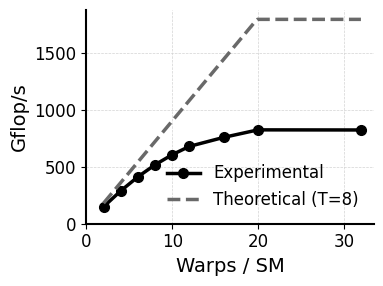

Source code (Python):
import pandas as pd
import matplotlib.pyplot as plt
import numpy as np

# --- Configuration ---
PLOT_OUTPUT_FILE = "t8_rtx5000.png"
T_VALUE = 8

def setup_plot_style():
    """Sets a professional, publication-quality plot style."""
    plt.rcParams.update({
        'font.size': 12,  # Increased base font size
        'font.family': 'serif',
        'font.serif': ['Times New Roman'],
        'axes.labelsize': 14,   # CHANGED: Increased from 11 for clear axis titles
        'legend.fontsize': 12,  # CHANGED: Increased from 9 for a readable legend
        'xtick.labelsize': 12,  # CHANGED: Increased from 9 for visible tick numbers
        'ytick.labelsize': 12,  # CHANGED: Increased from 9 for visible tick numbers
        'lines.linewidth': 2.5, # CHANGED: Thicker lines for better data visibility
        'lines.markersize': 7,  # CHANGED: Larger markers to make points stand out
        'axes.linewidth': 1.5,
    })

def calculate_theoretical_model(warps_per_sm, T):
    """
    Calculates the theoretical performance based on a GPU model.
    The model is bounded by latency, compute, and bandwidth limitations.
    """
    # --- Model Parameters (from the provided script) ---
    PEAK_PERF_CONSTANT = 5575.68
    LATENCY_BASE = 460
    LATENCY_SCALING_FACTOR = 4.38
    BANDWIDTH_LIMIT = 0.04017
    COMPUTE_LIMIT_NUMERATOR = 2

    # Calculate the performance bounds
    latency = LATENCY_BASE + (T * LATENCY_SCALING_FACTOR)
    latency_bound = warps_per_sm / latency
    compute_bound = COMPUTE_LIMIT_NUMERATOR / (T + 1)
    
    # Performance is the minimum of the three limiters, scaled by constants
    bottleneck = np.minimum.reduce([
        latency_bound,
        np.full_like(warps_per_sm, BANDWIDTH_LIMIT),
        np.full_like(warps_per_sm, compute_bound)
    ])
    
    return (PEAK_PERF_CONSTANT * T) * bottleneck

def generate_plot(df, T, output_path):
    """Generates and saves the GPU performance profile plot."""
    
    setup_plot_style()
    
    fig, ax = plt.subplots(figsize=(4, 3), dpi=300)

    # 1. Plot Experimental Data
    ax.plot(df["MaxAttainedOccupancy"], df["GFLOPS"],
            marker="o", linestyle="-", color="black",
            label="Experimental")

    # 2. Plot Theoretical Model
    max_occupancy = df["MaxAttainedOccupancy"].max()
    # Generate a smooth range of x-values for the curve
    n_vals = np.linspace(df["MaxAttainedOccupancy"].min(), max_occupancy, 200)
    theoretical_gflops = calculate_theoretical_model(n_vals, T)
    
    ax.plot(n_vals, theoretical_gflops, linestyle="--", color="dimgray", 
            label=f"Theoretical (T={T})")

    # --- Labels and Formatting ---
    # CHANGED: Using more concise labels for a cleaner look
    ax.set_xlabel("Warps / SM")
    ax.set_ylabel("Gflop/s")
    
    ax.set_ylim(bottom=0)
    ax.set_xlim(left=0)

    ax.grid(True, which='major', linestyle='--', linewidth=0.5, color='lightgray')

    ax.spines['top'].set_visible(False)
    ax.spines['right'].set_visible(False)

    ax.legend(loc="best", frameon=False)
    
    fig.tight_layout()
    
    plt.savefig(output_path, bbox_inches="tight")
    print(f"✅ Successfully generated publication-quality plot: '{output_path}'")

if __name__ == "__main__":
    data = {
        'MaxAttainedOccupancy': [2.0, 4.0, 6.0, 8.0, 10.0, 12.0, 16.0, 20.0, 32.0],
        'GFLOPS': [149, 288, 411, 517, 605, 678, 757, 823, 822]
    }
    dataframe = pd.DataFrame(data)
    
    # The data is already sorted by "MaxAttainedOccupancy"
    generate_plot(dataframe, T_VALUE, PLOT_OUTPUT_FILE)
